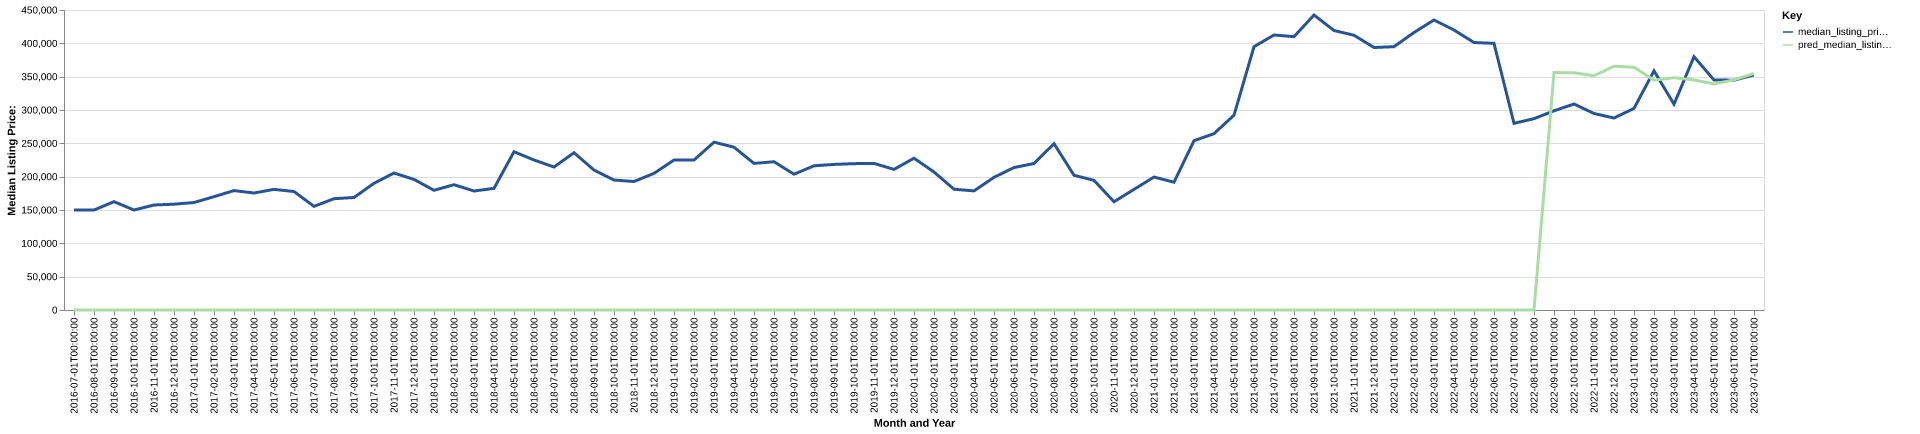

The table this chart was drawn from, first rows:
date, time_idx, median_listing_price, thirty_year_interest_rate_five, month, county_name, active_listing_count, median_days_on_market, pred_median_listing_price, month_year
2016-07-01, 0, 149950, 3.72, 7, Wauchula, FL, 38.0, 62.0, 0, Jul-2016
2016-08-01, 1, 150000, 3.73, 8, Wauchula, FL, 37.0, 81.0, 0, Aug-2016
2016-09-01, 2, 162500, 3.66, 9, Wauchula, FL, 39.0, 83.0, 0, Sep-2016
2016-10-01, 3, 150000, 3.64, 10, Wauchula, FL, 43.0, 100.0, 0, Oct-2016
2016-11-01, 4, 157500, 3.66, 11, Wauchula, FL, 37.0, 99.0, 0, Nov-2016
2016-12-01, 5, 158750, 3.48, 12, Wauchula, FL, 36.0, 92.0, 0, Dec-2016
2017-01-01, 6, 161200, 3.45, 1, Wauchula, FL, 34.0, 109.0, 0, Jan-2017
2017-02-01, 7, 170000, 3.5, 2, Wauchula, FL, 38.0, 113.0, 0, Feb-2017
2017-03-01, 8, 179125, 3.52, 3, Wauchula, FL, 29.0, 112.0, 0, Mar-2017
2017-04-01, 9, 175500, 4.03, 4, Wauchula, FL, 32.0, 125.0, 0, Apr-2017
2017-05-01, 10, 180950, 4.32, 5, Wauchula, FL, 32.0, 59.0, 0, May-2017
2017-06-01, 11, 177700, 4.2, 6, Wauchula, FL, 37.0, 59.0, 0, Jun-2017
2017-07-01, 12, 155450, 4.19, 7, Wauchula, FL, 36.0, 74.0, 0, Jul-2017
2017-08-01, 13, 166950, 4.3, 8, Wauchula, FL, 38.0, 75.0, 0, Aug-2017
2017-09-01, 14, 168750, 4.1, 9, Wauchula, FL, 37.0, 88.0, 0, Sep-2017
2017-10-01, 15, 190075, 4.05, 10, Wauchula, FL, 34.0, 82.0, 0, Oct-2017
2017-11-01, 16, 205450, 3.94, 11, Wauchula, FL, 37.0, 85.0, 0, Nov-2017
2017-12-01, 17, 195900, 4.03, 12, Wauchula, FL, 34.0, 67.0, 0, Dec-2017
2018-01-01, 18, 179550, 3.93, 1, Wauchula, FL, 34.0, 94.0, 0, Jan-2018
2018-02-01, 19, 187950, 3.83, 2, Wauchula, FL, 28.0, 111.0, 0, Feb-2018
2018-03-01, 20, 178500, 3.94, 3, Wauchula, FL, 26.0, 118.0, 0, Mar-2018
2018-04-01, 21, 182500, 3.95, 4, Wauchula, FL, 29.0, 81.0, 0, Apr-2018
2018-05-01, 22, 237375, 3.99, 5, Wauchula, FL, 28.0, 49.0, 0, May-2018
2018-06-01, 23, 225000, 4.15, 6, Wauchula, FL, 37.0, 61.0, 0, Jun-2018
2018-07-01, 24, 214475, 4.4, 7, Wauchula, FL, 40.0, 71.0, 0, Jul-2018
2018-08-01, 25, 235950, 4.46, 8, Wauchula, FL, 37.0, 82.0, 0, Aug-2018
2018-09-01, 26, 209900, 4.58, 9, Wauchula, FL, 38.0, 107.0, 0, Sep-2018
2018-10-01, 27, 194950, 4.66, 10, Wauchula, FL, 38.0, 99.0, 0, Oct-2018
2018-11-01, 28, 192750, 4.62, 11, Wauchula, FL, 46.0, 80.0, 0, Nov-2018
2018-12-01, 29, 204950, 4.54, 12, Wauchula, FL, 47.0, 75.0, 0, Dec-2018
2019-01-01, 30, 224975, 4.6, 1, Wauchula, FL, 45.0, 100.0, 0, Jan-2019
2019-02-01, 31, 224925, 4.72, 2, Wauchula, FL, 47.0, 107.0, 0, Feb-2019
2019-03-01, 32, 251707, 4.9, 3, Wauchula, FL, 42.0, 114.0, 0, Mar-2019
2019-04-01, 33, 244207, 4.94, 4, Wauchula, FL, 40.0, 101.0, 0, Apr-2019
2019-05-01, 34, 219900, 4.75, 5, Wauchula, FL, 35.0, 79.0, 0, May-2019
2019-06-01, 35, 222400, 4.51, 6, Wauchula, FL, 34.0, 76.0, 0, Jun-2019
2019-07-01, 36, 203675, 4.41, 7, Wauchula, FL, 38.0, 50.0, 0, Jul-2019
2019-08-01, 37, 216291, 4.41, 8, Wauchula, FL, 39.0, 61.0, 0, Aug-2019
2019-09-01, 38, 218377, 4.2, 9, Wauchula, FL, 42.0, 71.0, 0, Sep-2019
2019-10-01, 39, 219518, 4.14, 10, Wauchula, FL, 43.0, 83.0, 0, Oct-2019
2019-11-01, 40, 219900, 3.84, 11, Wauchula, FL, 43.0, 89.0, 0, Nov-2019
2019-12-01, 41, 210925, 3.81, 12, Wauchula, FL, 38.0, 111.0, 0, Dec-2019
2020-01-01, 42, 227700, 3.75, 1, Wauchula, FL, 35.0, 121.0, 0, Jan-2020
2020-02-01, 43, 207000, 3.73, 2, Wauchula, FL, 27.0, 97.0, 0, Feb-2020
2020-03-01, 44, 181175, 3.78, 3, Wauchula, FL, 24.0, 49.0, 0, Mar-2020
2020-04-01, 45, 178650, 3.75, 4, Wauchula, FL, 18.0, 81.0, 0, Apr-2020
2020-05-01, 46, 199000, 3.74, 5, Wauchula, FL, 21.0, 96.0, 0, May-2020
2020-06-01, 47, 213700, 3.72, 6, Wauchula, FL, 19.0, 89.0, 0, Jun-2020
2020-07-01, 48, 219700, 3.49, 7, Wauchula, FL, 15.0, 82.0, 0, Jul-2020
2020-08-01, 49, 249500, 3.65, 8, Wauchula, FL, 11.0, 115.0, 0, Aug-2020
2020-09-01, 50, 202100, 3.33, 9, Wauchula, FL, 15.0, 66.0, 0, Sep-2020
2020-10-01, 51, 194450, 3.28, 10, Wauchula, FL, 18.0, 41.0, 0, Oct-2020
2020-11-01, 52, 162400, 3.21, 11, Wauchula, FL, 20.0, 38.0, 0, Nov-2020
2020-12-01, 53, 180925, 3.07, 12, Wauchula, FL, 22.0, 49.0, 0, Dec-2020
2021-01-01, 54, 199450, 2.99, 1, Wauchula, FL, 22.0, 56.0, 0, Jan-2021
2021-02-01, 55, 191700, 2.93, 2, Wauchula, FL, 17.0, 63.0, 0, Feb-2021
2021-03-01, 56, 253950, 2.88, 3, Wauchula, FL, 15.0, 52.0, 0, Mar-2021
2021-04-01, 57, 264500, 2.84, 4, Wauchula, FL, 13.0, 40.0, 0, Apr-2021
2021-05-01, 58, 292250, 2.71, 5, Wauchula, FL, 16.0, 38.0, 0, May-2021
2021-06-01, 59, 394975, 2.79, 6, Wauchula, FL, 18.0, 49.0, 0, Jun-2021
... 25 more rows
